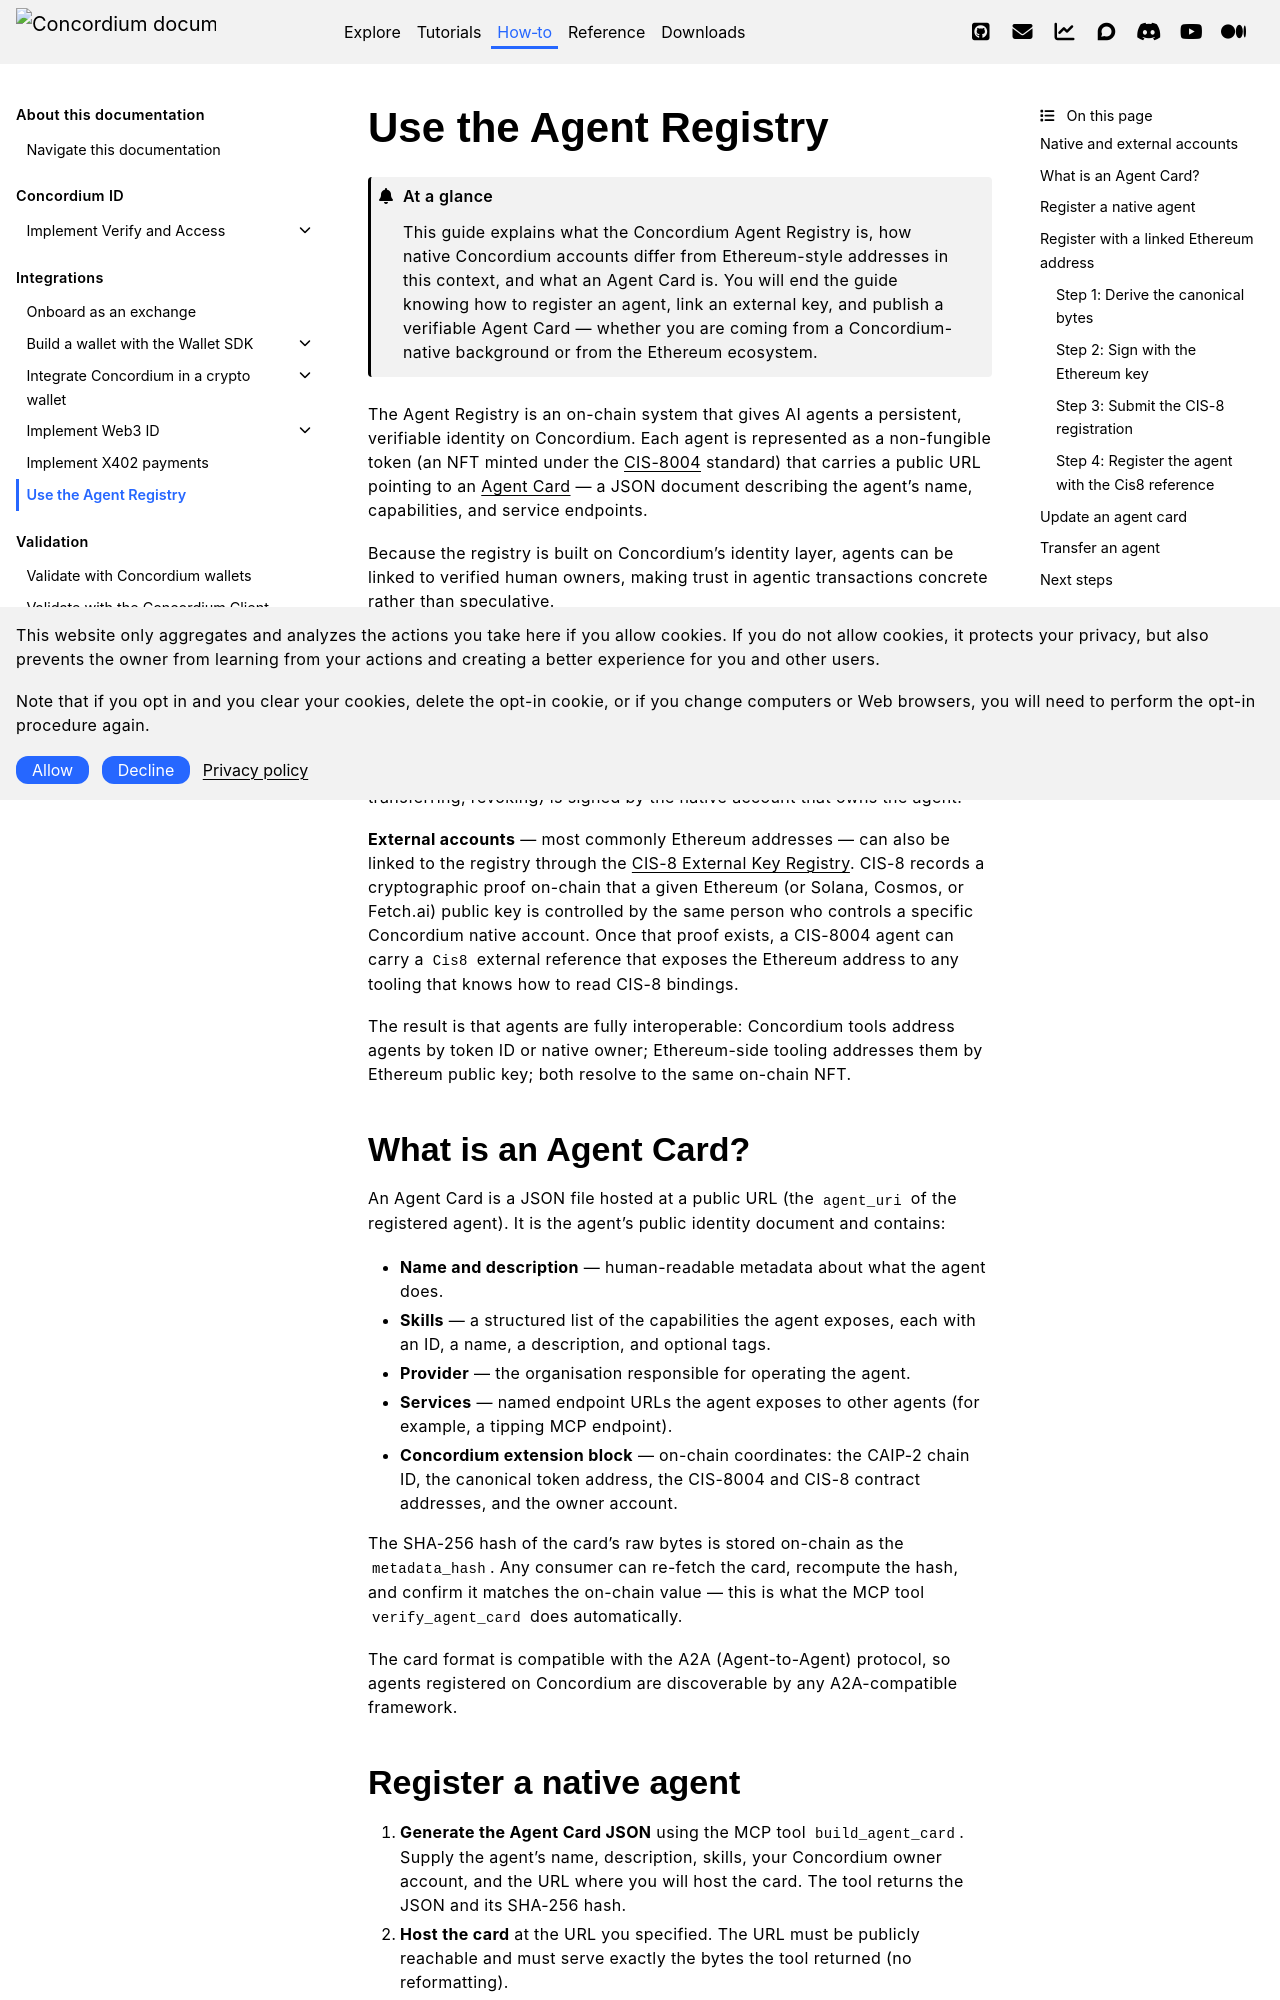

repository: Concordium/concordium.github.io · page: en/mainnet/how-to/integrations/agent-registry.html · generator: sphinx

.. include:: ../../variables.rst
.. _agent-registry-how-to:

==========================
Use the Agent Registry
==========================

.. admonition:: At a glance

   This guide explains what the Concordium Agent Registry is, how native Concordium accounts differ from Ethereum-style addresses in this context, and what an Agent Card is. You will end the guide knowing how to register an agent, link an external key, and publish a verifiable Agent Card — whether you are coming from a Concordium-native background or from the Ethereum ecosystem.

The Agent Registry is an on-chain system that gives AI agents a persistent, verifiable identity on Concordium. Each agent is represented as a non-fungible token (an NFT minted under the :ref:`CIS-8004 <cis-8004>` standard) that carries a public URL pointing to an :ref:`Agent Card <agent-card>` — a JSON document describing the agent's name, capabilities, and service endpoints.

Because the registry is built on Concordium's identity layer, agents can be linked to verified human owners, making trust in agentic transactions concrete rather than speculative.

Native and external accounts
=============================

**Native accounts** are the standard Concordium account type — a Base58-encoded address derived from one or more cryptographic key pairs managed in a Concordium wallet. Every on-chain action in the registry (minting, transferring, revoking) is signed by the native account that owns the agent.

**External accounts** — most commonly Ethereum addresses — can also be linked to the registry through the :ref:`CIS-8 External Key Registry <cis-8>`. CIS-8 records a cryptographic proof on-chain that a given Ethereum (or Solana, Cosmos, or Fetch.ai) public key is controlled by the same person who controls a specific Concordium native account. Once that proof exists, a CIS-8004 agent can carry a ``Cis8`` external reference that exposes the Ethereum address to any tooling that knows how to read CIS-8 bindings.

The result is that agents are fully interoperable: Concordium tools address agents by token ID or native owner; Ethereum-side tooling addresses them by Ethereum public key; both resolve to the same on-chain NFT.
